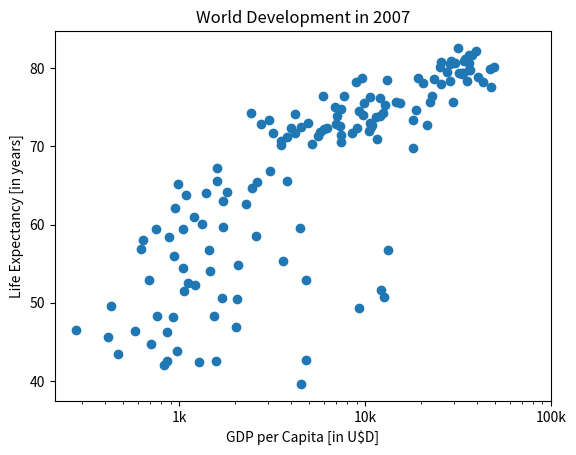

Write Python code to recreate this figure.
"""
The customizations you've coded up to now are available in the script, in a more concise form.

In the video, Hugo has demonstrated how you could control the y-ticks by specifying two arguments:

plt.yticks([0,1,2], ["one","two","three"])
In this example, the ticks corresponding to the numbers 0, 1 and 2 will be replaced by one, two and three, respectively.

Let's do a similar thing for the x-axis of your world development chart, with the xticks() function. The tick values
1000, 10000 and 100000 should be replaced by 1k, 10k and 100k. To this end, two lists have already been created for you:
 tick_val and tick_lab.
"""
gdp_cap = [974.5803384, 5937.029525999998, 6223.367465, 4797.231267, 12779.37964, 34435.367439999995, 36126.4927,
           29796.04834, 1391.253792, 33692.60508, 1441.284873, 3822.137084, 7446.298803, 12569.85177, 9065.800825,
           10680.79282, 1217.032994, 430.0706916, 1713.778686, 2042.09524, 36319.23501, 706.016537, 1704.063724,
           13171.63885, 4959.114854, 7006.580419, 986.1478792, 277.5518587, 3632.557798, 9645.06142, 1544.750112,
           14619.222719999998, 8948.102923, 22833.30851, 35278.41874, 2082.4815670000007, 6025.3747520000015,
           6873.262326000001, 5581.180998, 5728.353514, 12154.08975, 641.3695236000002, 690.8055759, 33207.0844,
           30470.0167, 13206.48452, 752.7497265, 32170.37442, 1327.60891, 27538.41188, 5186.050003, 942.6542111,
           579.2317429999998, 1201.637154, 3548.3308460000007, 39724.97867, 18008.94444, 36180.78919, 2452.210407,
           3540.651564, 11605.71449, 4471.061906, 40675.99635, 25523.2771, 28569.7197, 7320.8802620000015,
           31656.06806, 4519.461171, 1463.249282, 1593.06548, 23348.139730000006, 47306.98978, 10461.05868,
           1569.331442, 414.5073415, 12057.49928, 1044.770126, 759.3499101, 12451.6558, 1042.581557, 1803.151496,
           10956.99112, 11977.57496, 3095.7722710000007, 9253.896111, 3820.17523, 823.6856205, 944.0, 4811.060429,
           1091.359778, 36797.93332, 25185.00911, 2749.320965, 619.6768923999998, 2013.977305, 49357.19017, 22316.19287,
           2605.94758, 9809.185636, 4172.838464, 7408.905561, 3190.481016, 15389.924680000002, 20509.64777, 19328.70901,
           7670.122558, 10808.47561, 863.0884639000002, 1598.435089, 21654.83194, 1712.472136, 9786.534714,
           862.5407561000002, 47143.17964, 18678.31435, 25768.25759, 926.1410683, 9269.657808, 28821.0637, 3970.095407,
           2602.394995, 4513.480643, 33859.74835, 37506.41907, 4184.548089, 28718.27684, 1107.482182, 7458.396326999998,
           882.9699437999999, 18008.50924, 7092.923025, 8458.276384, 1056.380121, 33203.26128, 42951.65309, 10611.46299,
           11415.80569, 2441.576404, 3025.349798, 2280.769906, 1271.211593, 469.70929810000007]

life_exp = [43.828, 76.423, 72.301, 42.731, 75.32, 81.235, 79.829, 75.635, 64.062, 79.441, 56.728, 65.554, 74.852,
            50.728, 72.39, 73.005, 52.295, 49.58, 59.723, 50.43, 80.653, 44.74100000000001, 50.651, 78.553, 72.961,
            72.889, 65.152, 46.462, 55.322, 78.782, 48.328, 75.748, 78.273, 76.486, 78.332, 54.791, 72.235, 74.994,
            71.33800000000002, 71.878, 51.57899999999999, 58.04, 52.947, 79.313, 80.657, 56.735, 59.448, 79.406,
            60.022, 79.483, 70.259, 56.007, 46.38800000000001, 60.916, 70.19800000000001, 82.208, 73.33800000000002,
            81.757, 64.69800000000001, 70.65, 70.964, 59.545, 78.885, 80.745, 80.546, 72.567, 82.603, 72.535, 54.11,
            67.297, 78.623, 77.58800000000002, 71.993, 42.592, 45.678, 73.952, 59.44300000000001, 48.303, 74.241,
            54.467, 64.164, 72.801, 76.195, 66.803, 74.543, 71.164, 42.082, 62.069, 52.90600000000001, 63.785, 79.762,
            80.204, 72.899, 56.867, 46.859, 80.196, 75.64, 65.483, 75.53699999999998, 71.752, 71.421, 71.688, 75.563,
            78.098, 78.74600000000002, 76.442, 72.476, 46.242, 65.528, 72.777, 63.062, 74.002, 42.56800000000001,
            79.972, 74.663, 77.926, 48.159, 49.339, 80.941, 72.396, 58.556, 39.613, 80.884, 81.70100000000002, 74.143,
            78.4, 52.517, 70.616, 58.42, 69.819, 73.923, 71.777, 51.542, 79.425, 78.242, 76.384, 73.747, 74.249, 73.422,
            62.698, 42.38399999999999, 43.487]

import matplotlib.pyplot as plt

plt.scatter(gdp_cap, life_exp)
plt.xscale('log')

plt.xlabel('GDP per Capita [in U$D]')
plt.ylabel('Life Expectancy [in years]')

plt.title('World Development in 2007')

# Use tick_val and tick_lab as inputs to the xticks() function to make the the plot more readable.
tick_val = [1000, 10000, 100000]
tick_lab = ['1k', '10k', '100k']

plt.xticks(tick_val,
           tick_lab)

# As usual, display the plot with plt.show() after you've added the customizations.
plt.show()